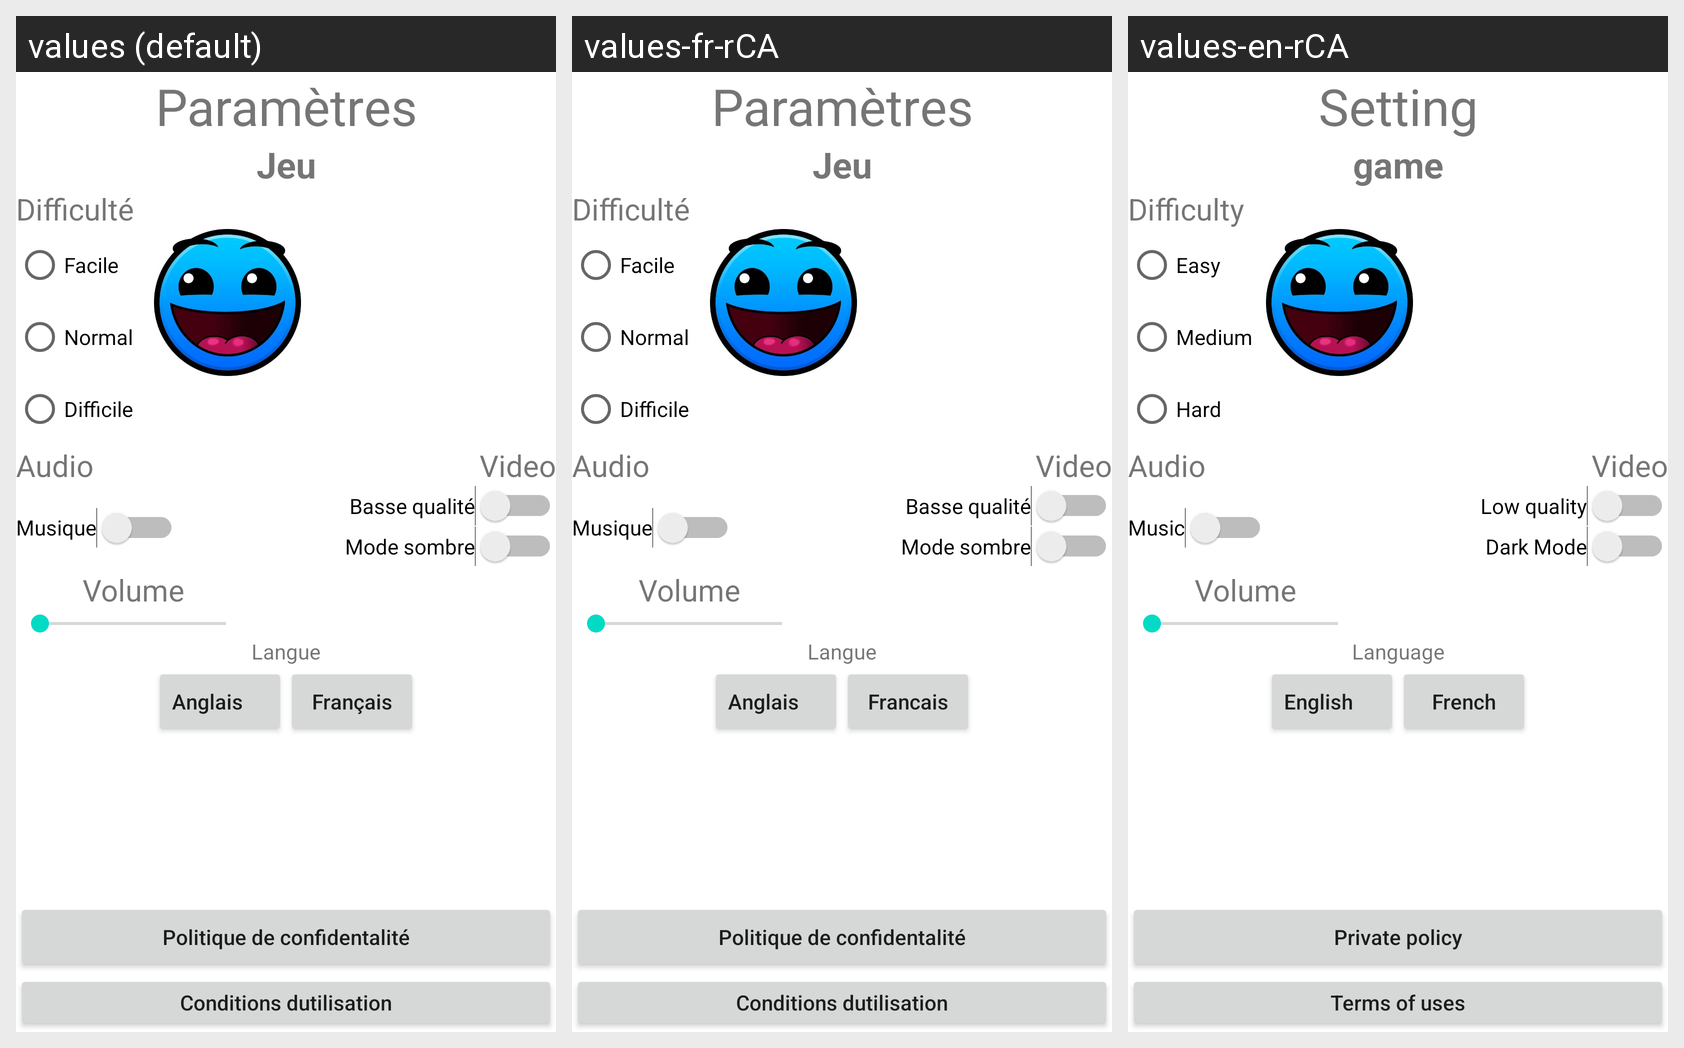

For this localized Android screen grid, give each drawn string resource with its value in every locale shown.
Android screen res/layout/activity_setting.xml rendered under 3 locales, left to right: values (default), values-fr-rCA, values-en-rCA. Device: Nexus 5 (rendered at 1080×1920; each locale shown at half size, 540×960, under a caption strip naming it); theme Theme.ProjetFinal1st.
Strings drawn on this screen, with the default value and each locale's value (text and hints the layout hard-codes, and strings that could not be matched under every locale, appear in the picture but are not listed):

setting
  values: Paramètres
  values-fr-rCA: Paramètres
  values-en-rCA: Setting

Jeu
  values: Jeu
  values-fr-rCA: Jeu
  values-en-rCA: game

difficulte
  values: Difficulté
  values-fr-rCA: Difficulté
  values-en-rCA: Difficulty

bouttonFacile
  values: Facile
  values-fr-rCA: Facile
  values-en-rCA: Easy

bouttonMedium
  values: Normal
  values-fr-rCA: Normal
  values-en-rCA: Medium

bouttonDifficile
  values: Difficile
  values-fr-rCA: Difficile
  values-en-rCA: Hard

Musique
  values: Musique
  values-fr-rCA: Musique
  values-en-rCA: Music

BasseQualite
  values: Basse qualité
  values-fr-rCA: Basse qualité
  values-en-rCA: Low quality

darkMode
  values: Mode sombre
  values-fr-rCA: Mode sombre
  values-en-rCA: Dark Mode

langue
  values: Langue
  values-fr-rCA: Langue
  values-en-rCA: Language

Anglais
  values: Anglais
  values-fr-rCA: Anglais
  values-en-rCA: English

francais
  values: Français
  values-fr-rCA: Francais
  values-en-rCA: French

Politique
  values: Politique de confidentalité
  values-fr-rCA: Politique de confidentalité
  values-en-rCA: Private policy

Conditions
  values: Conditions dutilisation
  values-fr-rCA: Conditions dutilisation
  values-en-rCA: Terms of uses
